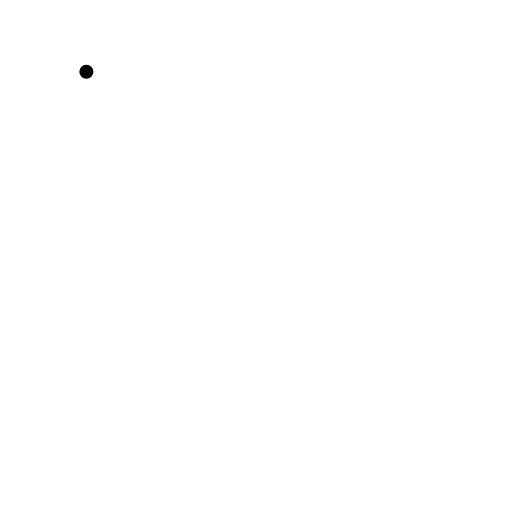
t = 0.00 s
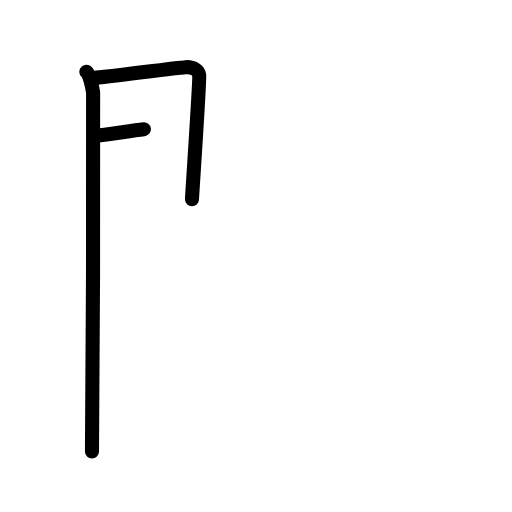
t = 2.50 s
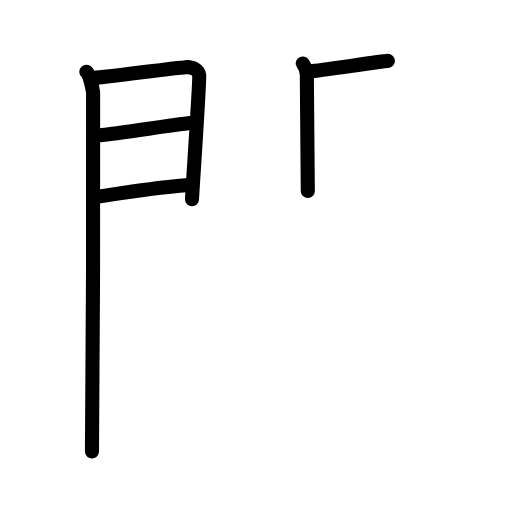
t = 5.19 s
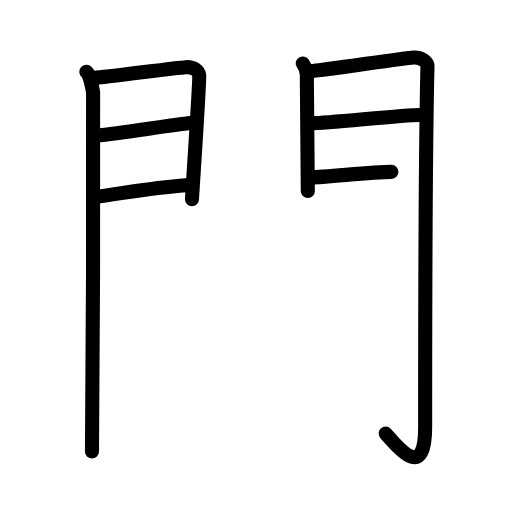
t = 7.75 s
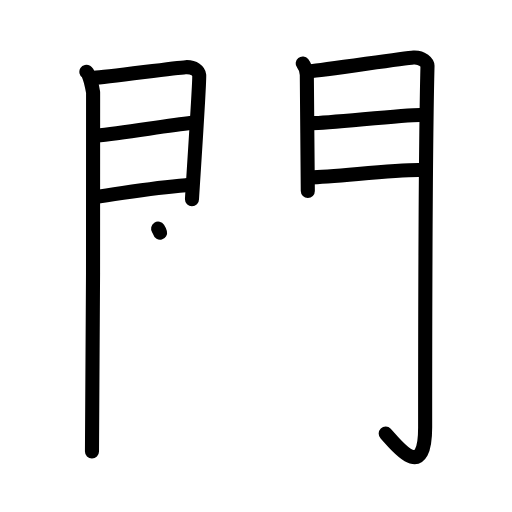
t = 8.25 s
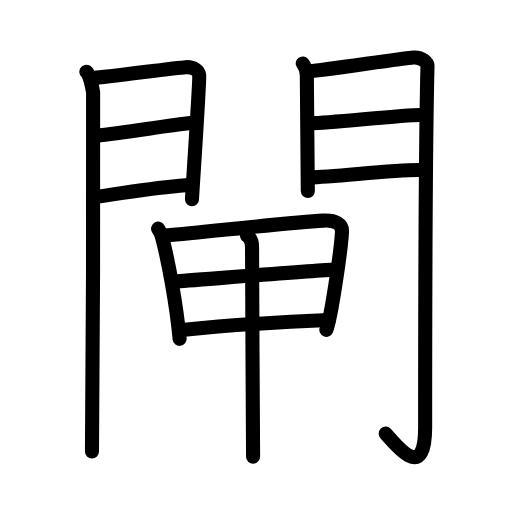
t = 13.00 s

The animated SVG that drew these frames (rendered in a browser with its animation timeline set to each time). Animation: 36 SMIL elements (animate=36); one cycle of 13.00 s.

<?xml version="1.0" encoding="UTF-8"?>
<!--
AniKanjiVG is licensed by CC-BY-SA Paul C. Sommerhoff (https://bitbucket.org/sommerhoff/anikanjivg).
AniKanjiVG uses KanjiVG which is licensed by CC-BY-SA Ulrich Apel (http://kanjivg.tagaini.net).
See also http://creativecommons.org/licenses/by-sa/3.0/
-->
<svg xmlns:kvg='http://kanjivg.tagaini.net' xmlns='http://www.w3.org/2000/svg' width='109' height='109' viewBox='0 0 109 109' style='fill:none;stroke:#000000;stroke-width:3;stroke-linecap:round;stroke-linejoin:round;' id="kvg:kanji_09598"><g id="kvg:09598" kvg:element="閘"><g id="kvg:09598-g1" kvg:element="門" kvg:position="kamae" kvg:radical="general"><g id="kvg:09598-g2" kvg:position="left"><path id="kvg:09598-s1" kvg:type="㇑" d="M18.39,15.29c0.73,0.46,1.28,3.48,1.43,4.4c0.15,0.93-0.09,70.64-0.24,76.44"><animate attributeName="d" begin="0.0s" dur="0.5s" from="M18.39,15.29C18.39,15.29,18.39,15.29,18.39,15.29" to="M18.39,15.29c0.73,0.46,1.28,3.48,1.43,4.4" />
<animate attributeName="d" begin="0.5s" dur="0.5s" from="M18.39,15.29c0.73,0.46,1.28,3.48,1.43,4.4c0,0,0,0,0,0,0" to="M18.39,15.29c0.73,0.46,1.28,3.48,1.43,4.4c0.15,0.93-0.09,70.64-0.24,76.44" />
</path>
<path id="kvg:09598-s2" kvg:type="㇕a" d="M20.02,16.58c2.44-0.1,17.27-2.16,19.49-2.28c1.85-0.1,2.81,0.91,2.9,1.71c0.14,1.23-1.54,25.82-1.54,26.42"><animate attributeName="d" begin="1.0s" dur="0.3333333333333333s" from="M20.02,16.58C20.02,16.58,20.02,16.58,20.02,16.58" to="M20.02,16.58c2.44-0.1,17.27-2.16,19.49-2.28" />
<animate attributeName="d" begin="1.3333333333333333s" dur="0.3333333333333333s" from="M20.02,16.58c2.44-0.1,17.27-2.16,19.49-2.28c0,0,0,0,0,0,0" to="M20.02,16.58c2.44-0.1,17.27-2.16,19.49-2.28c1.85-0.1,2.81,0.91,2.9,1.71" />
<animate attributeName="d" begin="1.6666666666666665s" dur="0.3333333333333333s" from="M20.02,16.58c2.44-0.1,17.27-2.16,19.49-2.28c1.85-0.1,2.81,0.91,2.9,1.71c0,0,0,0,0,0,0" to="M20.02,16.58c2.44-0.1,17.27-2.16,19.49-2.28c1.85-0.1,2.81,0.91,2.9,1.71c0.14,1.23-1.54,25.82-1.54,26.42" />
<animate attributeName="d" begin="0s" dur="1.0s" from="M-100,-100" to="M-100,-100" />
</path>
<path id="kvg:09598-s3" kvg:type="㇐a" d="M20.45,28.89c5.99-0.59,14.62-2.12,20.38-2.76"><animate attributeName="d" begin="2.0s" dur="1.0s" from="M20.45,28.89C20.45,28.89,20.45,28.89,20.45,28.89" to="M20.45,28.89c5.99-0.59,14.62-2.12,20.38-2.76" />
<animate attributeName="d" begin="0s" dur="2.0s" from="M-100,-100" to="M-100,-100" />
</path>
<path id="kvg:09598-s4" kvg:type="㇐a" d="M20.02,41.98c8.11-1.15,12.39-2.03,19.56-2.56"><animate attributeName="d" begin="3.0s" dur="1.0s" from="M20.02,41.98C20.02,41.98,20.02,41.98,20.02,41.98" to="M20.02,41.98c8.11-1.15,12.39-2.03,19.56-2.56" />
<animate attributeName="d" begin="0s" dur="3.0s" from="M-100,-100" to="M-100,-100" />
</path>
</g>
<g id="kvg:09598-g3" kvg:position="right"><path id="kvg:09598-s5" kvg:type="㇑" d="M64.44,13.51c0.44,0.55,0.88,1.74,0.88,2.48c0,0.74,0.21,24.31,0.21,24.67"><animate attributeName="d" begin="4.0s" dur="0.5s" from="M64.44,13.51C64.44,13.51,64.44,13.51,64.44,13.51" to="M64.44,13.51c0.44,0.55,0.88,1.74,0.88,2.48" />
<animate attributeName="d" begin="4.5s" dur="0.5s" from="M64.44,13.51c0.44,0.55,0.88,1.74,0.88,2.48c0,0,0,0,0,0,0" to="M64.44,13.51c0.44,0.55,0.88,1.74,0.88,2.48c0,0.74,0.21,24.31,0.21,24.67" />
<animate attributeName="d" begin="0s" dur="4.0s" from="M-100,-100" to="M-100,-100" />
</path>
<path id="kvg:09598-s6" kvg:type="㇆a" d="M66.05,15.16c2.49-0.11,19.71-2.79,21.99-2.92c1.9-0.11,2.98,1.15,2.97,1.8c-0.49,19.46-0.5,62.79-0.5,76.9c0,12.31-6.51,3.31-8.4,1.36"><animate attributeName="d" begin="5.0s" dur="0.25s" from="M66.05,15.16C66.05,15.16,66.05,15.16,66.05,15.16" to="M66.05,15.16c2.49-0.11,19.71-2.79,21.99-2.92" />
<animate attributeName="d" begin="5.25s" dur="0.25s" from="M66.05,15.16c2.49-0.11,19.71-2.79,21.99-2.92c0,0,0,0,0,0,0" to="M66.05,15.16c2.49-0.11,19.71-2.79,21.99-2.92c1.9-0.11,2.98,1.15,2.97,1.8" />
<animate attributeName="d" begin="5.5s" dur="0.25s" from="M66.05,15.16c2.49-0.11,19.71-2.79,21.99-2.92c1.9-0.11,2.98,1.15,2.97,1.8c0,0,0,0,0,0,0" to="M66.05,15.16c2.49-0.11,19.71-2.79,21.99-2.92c1.9-0.11,2.98,1.15,2.97,1.8c-0.49,19.46-0.5,62.79-0.5,76.9" />
<animate attributeName="d" begin="5.75s" dur="0.25s" from="M66.05,15.16c2.49-0.11,19.71-2.79,21.99-2.92c1.9-0.11,2.98,1.15,2.97,1.8c-0.49,19.46-0.5,62.79-0.5,76.9c0,0,0,0,0,0,0" to="M66.05,15.16c2.49-0.11,19.71-2.79,21.99-2.92c1.9-0.11,2.98,1.15,2.97,1.8c-0.49,19.46-0.5,62.79-0.5,76.9c0,12.31-6.51,3.31-8.4,1.36" />
<animate attributeName="d" begin="0s" dur="5.0s" from="M-100,-100" to="M-100,-100" />
</path>
<path id="kvg:09598-s7" kvg:type="㇐a" d="M66.49,26.22c3.38,0,19.09-1.74,22.9-1.74"><animate attributeName="d" begin="6.0s" dur="1.0s" from="M66.49,26.22C66.49,26.22,66.49,26.22,66.49,26.22" to="M66.49,26.22c3.38,0,19.09-1.74,22.9-1.74" />
<animate attributeName="d" begin="0s" dur="6.0s" from="M-100,-100" to="M-100,-100" />
</path>
<path id="kvg:09598-s8" kvg:type="㇐a" d="M66.05,37.76c4.99,0,16.59-1.56,23.05-1.56"><animate attributeName="d" begin="7.0s" dur="1.0s" from="M66.05,37.76C66.05,37.76,66.05,37.76,66.05,37.76" to="M66.05,37.76c4.99,0,16.59-1.56,23.05-1.56" />
<animate attributeName="d" begin="0s" dur="7.0s" from="M-100,-100" to="M-100,-100" />
</path>
</g>
</g>
<g id="kvg:09598-g4" kvg:element="甲"><g id="kvg:09598-g5" kvg:element="田" kvg:partial="true"><path id="kvg:09598-s9" kvg:type="㇑" d="M33.66,48.68c0.26,0.4,0.7,1.26,0.83,1.75c1.31,4.99,3.06,14.3,3.75,21.71"><animate attributeName="d" begin="8.0s" dur="0.5s" from="M33.66,48.68C33.66,48.68,33.66,48.68,33.66,48.68" to="M33.66,48.68c0.26,0.4,0.7,1.26,0.83,1.75" />
<animate attributeName="d" begin="8.5s" dur="0.5s" from="M33.66,48.68c0.26,0.4,0.7,1.26,0.83,1.75c0,0,0,0,0,0,0" to="M33.66,48.68c0.26,0.4,0.7,1.26,0.83,1.75c1.31,4.99,3.06,14.3,3.75,21.71" />
<animate attributeName="d" begin="0s" dur="8.0s" from="M-100,-100" to="M-100,-100" />
</path>
<path id="kvg:09598-s10" kvg:type="㇕" d="M35.32,50.14c10.08-0.92,26.56-2.78,33.5-3.17c2.55-0.14,4.08,0.71,3.99,2.38c-0.22,3.97-2.33,18.43-3.33,20.87"><animate attributeName="d" begin="9.0s" dur="0.3333333333333333s" from="M35.32,50.14C35.32,50.14,35.32,50.14,35.32,50.14" to="M35.32,50.14c10.08-0.92,26.56-2.78,33.5-3.17" />
<animate attributeName="d" begin="9.333333333333334s" dur="0.3333333333333333s" from="M35.32,50.14c10.08-0.92,26.56-2.78,33.5-3.17c0,0,0,0,0,0,0" to="M35.32,50.14c10.08-0.92,26.56-2.78,33.5-3.17c2.55-0.14,4.08,0.71,3.99,2.38" />
<animate attributeName="d" begin="9.666666666666666s" dur="0.3333333333333333s" from="M35.32,50.14c10.08-0.92,26.56-2.78,33.5-3.17c2.55-0.14,4.08,0.71,3.99,2.38c0,0,0,0,0,0,0" to="M35.32,50.14c10.08-0.92,26.56-2.78,33.5-3.17c2.55-0.14,4.08,0.71,3.99,2.38c-0.22,3.97-2.33,18.43-3.33,20.87" />
<animate attributeName="d" begin="0s" dur="9.0s" from="M-100,-100" to="M-100,-100" />
</path>
<path id="kvg:09598-s11" kvg:type="㇐" d="M37.4,59.91c3.03-0.19,31.67-2.5,34.17-2.5"><animate attributeName="d" begin="10.0s" dur="1.0s" from="M37.4,59.91C37.4,59.91,37.4,59.91,37.4,59.91" to="M37.4,59.91c3.03-0.19,31.67-2.5,34.17-2.5" />
<animate attributeName="d" begin="0s" dur="10.0s" from="M-100,-100" to="M-100,-100" />
</path>
<path id="kvg:09598-s12" kvg:type="㇐" d="M38.73,70.26c8.78-0.9,21.65-1.76,31.25-2.14"><animate attributeName="d" begin="11.0s" dur="1.0s" from="M38.73,70.26C38.73,70.26,38.73,70.26,38.73,70.26" to="M38.73,70.26c8.78-0.9,21.65-1.76,31.25-2.14" />
<animate attributeName="d" begin="0s" dur="11.0s" from="M-100,-100" to="M-100,-100" />
</path>
</g>
<g id="kvg:09598-g6" kvg:element="丨"><path id="kvg:09598-s13" kvg:type="㇑" d="M52.6,50.2c0.66,0.36,1.07,1.32,1.06,2.48c-0.02,5.84,0.22,42.64,0.22,44.54"><animate attributeName="d" begin="12.0s" dur="0.5s" from="M52.6,50.2C52.6,50.2,52.6,50.2,52.6,50.2" to="M52.6,50.2c0.66,0.36,1.07,1.32,1.06,2.48" />
<animate attributeName="d" begin="12.5s" dur="0.5s" from="M52.6,50.2c0.66,0.36,1.07,1.32,1.06,2.48c0,0,0,0,0,0,0" to="M52.6,50.2c0.66,0.36,1.07,1.32,1.06,2.48c-0.02,5.84,0.22,42.64,0.22,44.54" />
<animate attributeName="d" begin="0s" dur="12.0s" from="M-100,-100" to="M-100,-100" />
</path>
</g>
</g>
</g>
</svg>
